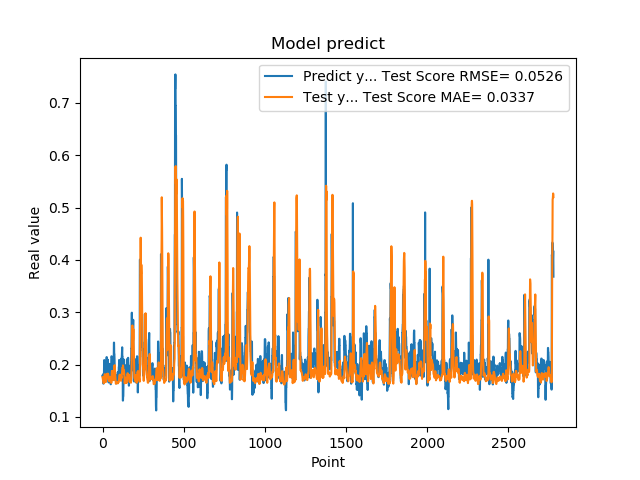

The data file committed next to this chart (first rows):
1.779100298881530762e-01, 1.760415237735362959e-01
1.779100298881530762e-01, 1.743355589638177217e-01
1.810636967420578003e-01, 1.714554467219878142e-01
1.810636967420578003e-01, 1.698399737554397992e-01
1.680064052343368530e-01, 1.675719635189425183e-01
1.635809391736984530e-01, 1.655321648904816700e-01
1.635809391736984530e-01, 1.654574227646302687e-01
1.706920862197875977e-01, 1.655970879721576361e-01
1.706920862197875977e-01, 1.645199108231006069e-01
1.916799396276473999e-01, 1.644935403091512260e-01
2.085516005754470825e-01, 1.678463073740124045e-01
2.085516005754470825e-01, 1.754112796108792394e-01
2.058236002922058105e-01, 1.792828336686208834e-01
2.058236002922058105e-01, 1.811534529243220004e-01
1.828240007162094116e-01, 1.815750589261497516e-01
1.857409924268722534e-01, 1.816052236616106652e-01
1.857409924268722534e-01, 1.783710250724720170e-01
1.775099337100982666e-01, 1.760496851064998203e-01
1.775099337100982666e-01, 1.723217105090945611e-01
1.752161234617232999e-01, 1.670704161564928458e-01
1.971126049757004062e-01, 1.664860054608572892e-01
1.971126049757004062e-01, 1.688813385182815208e-01
1.845117062330246249e-01, 1.723492153315656361e-01
1.845117062330246249e-01, 1.723992815325094130e-01
1.984785944223403931e-01, 1.723593440763164231e-01
2.143009155988692960e-01, 1.739694752376821918e-01
2.143009155988692960e-01, 1.781084214099478424e-01
1.841159015893935880e-01, 1.817642966471671451e-01
1.841159015893935880e-01, 1.817725076311624832e-01
2.104043960571289062e-01, 1.804261097893250232e-01
2.032361328601836881e-01, 1.824333994268488024e-01
2.032361328601836881e-01, 1.812764681295025992e-01
2.088565975427627841e-01, 1.787034684416897168e-01
2.088565975427627841e-01, 1.813605265381496023e-01
1.960448026657104492e-01, 1.826160080317082990e-01
1.900728046894073209e-01, 1.811892138244421413e-01
1.900728046894073209e-01, 1.797909763190119747e-01
1.658952832221984863e-01, 1.784904872176450719e-01
1.658952832221984863e-01, 1.763347145328390819e-01
1.872539073228836337e-01, 1.709177423601614954e-01
1.852532625198364535e-01, 1.695208848066507568e-01
1.852532625198364535e-01, 1.695353865793888803e-01
1.799222826957702359e-01, 1.689500049780257029e-01
1.799222826957702359e-01, 1.690442176531104512e-01
2.012764066457748136e-01, 1.678447754292716476e-01
1.978618204593658725e-01, 1.709868503001640561e-01
1.978618204593658725e-01, 1.738687327571385444e-01
1.950792670249938965e-01, 1.749674611051530160e-01
1.950792670249938965e-01, 1.762468089057449283e-01
1.711323857307434082e-01, 1.764316657884968109e-01
1.623787879943847379e-01, 1.753249077261102296e-01
1.623787879943847379e-01, 1.733104880531068925e-01
1.677809953689575195e-01, 1.713037348458751608e-01
1.677809953689575195e-01, 1.682661926502742322e-01
2.059821039438247958e-01, 1.648743680361885178e-01
2.158481031656265259e-01, 1.728254358140924318e-01
2.158481031656265259e-01, 1.817180264914437238e-01
2.141157686710357111e-01, 1.853258368032726089e-01
2.141157686710357111e-01, 1.875068680595120829e-01
1.768843084573745450e-01, 1.865881528331010120e-01
1.967563778162002563e-01, 1.873683150840109168e-01
... 2,719 more rows
